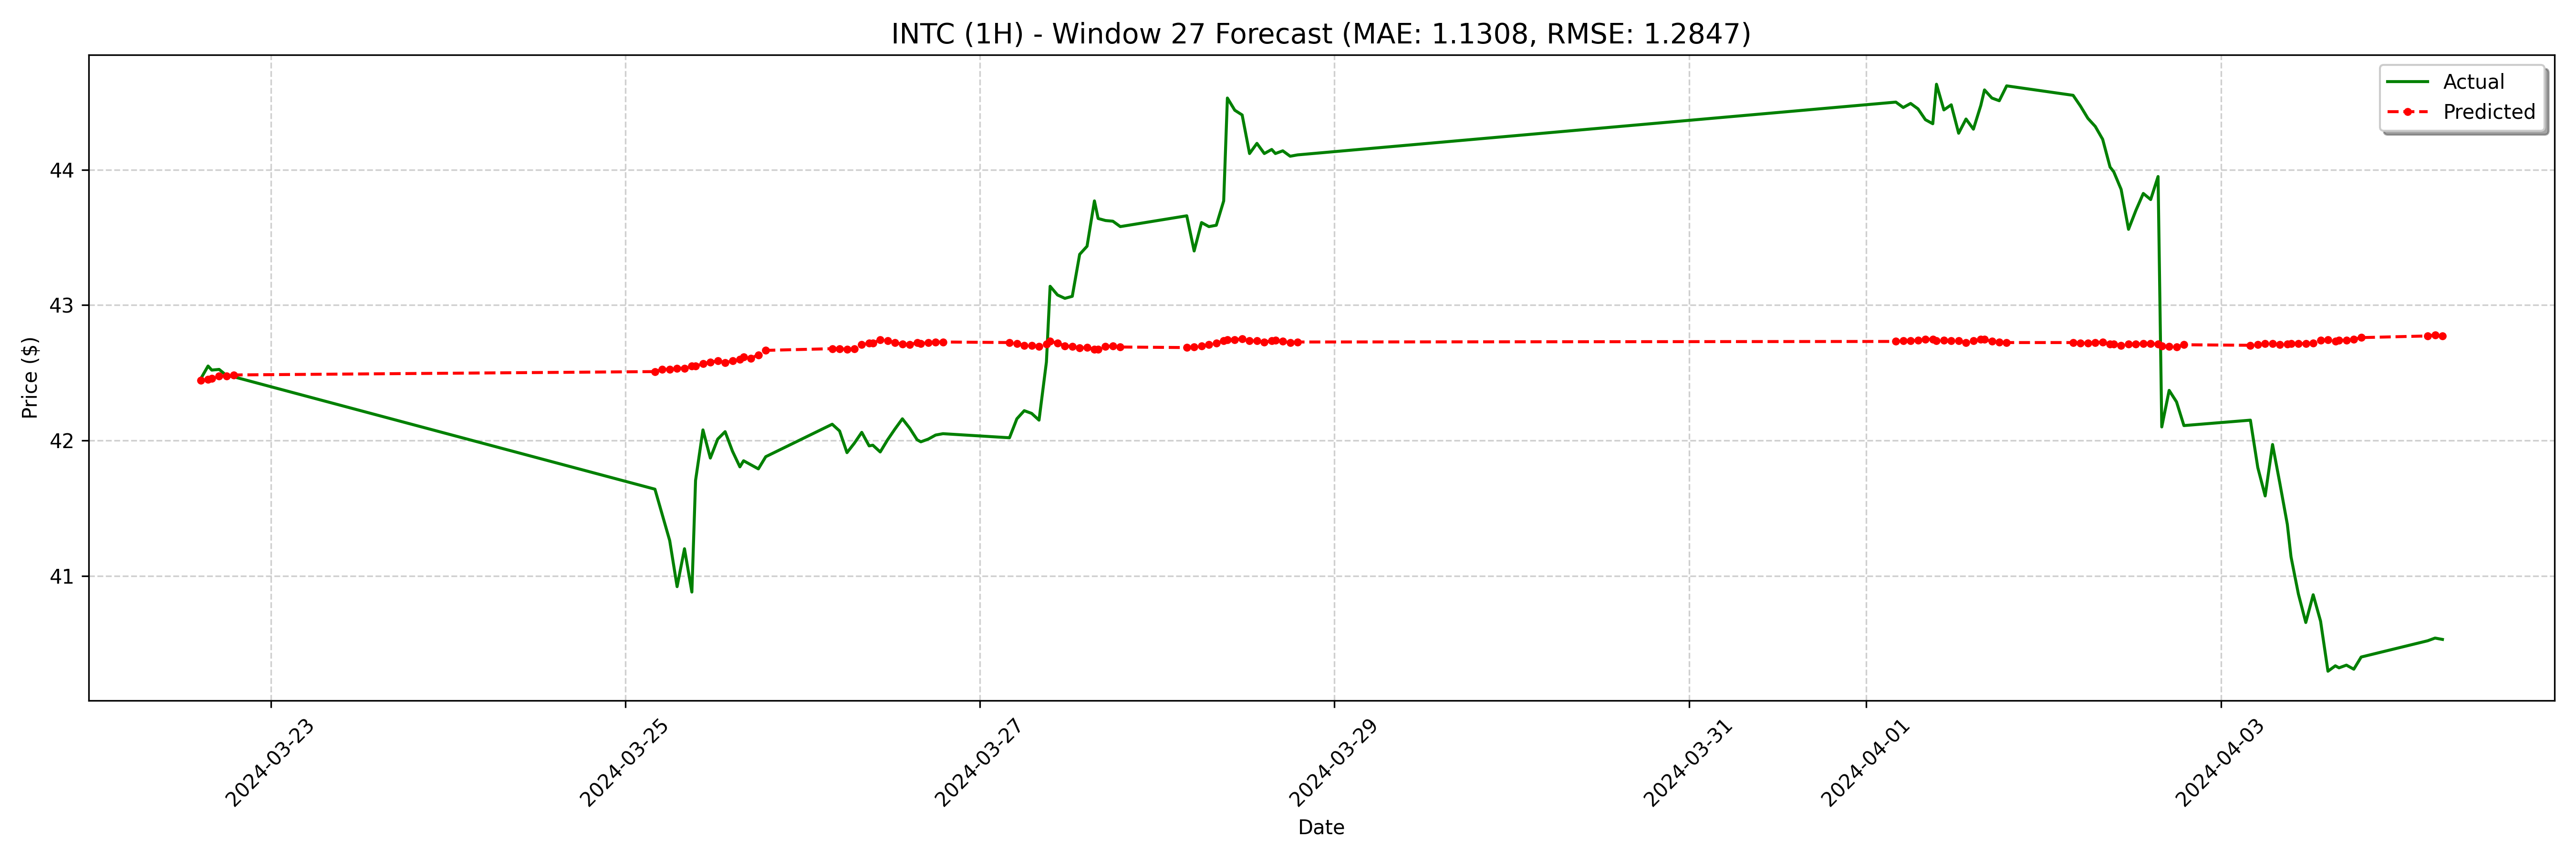

The file beside this chart, header and first rows:
date, actual, forecast
2024-03-22 14:30:00-04:00, 42.45, 42.44
2024-03-22 15:30:00-04:00, 42.55, 42.45
2024-03-22 16:00:00-04:00, 42.52, 42.46
2024-03-22 17:00:00-04:00, 42.52, 42.48
2024-03-22 18:00:00-04:00, 42.48, 42.48
2024-03-22 19:00:00-04:00, 42.47, 42.48
2024-03-25 04:00:00-04:00, 41.64, 42.51
2024-03-25 05:00:00-04:00, 41.45, 42.53
2024-03-25 06:00:00-04:00, 41.26, 42.53
2024-03-25 07:00:00-04:00, 40.92, 42.53
2024-03-25 08:00:00-04:00, 41.2, 42.53
2024-03-25 09:00:00-04:00, 40.88, 42.55
2024-03-25 09:30:00-04:00, 41.7, 42.55
2024-03-25 10:30:00-04:00, 42.08, 42.57
2024-03-25 11:30:00-04:00, 41.87, 42.58
2024-03-25 12:30:00-04:00, 42.01, 42.59
2024-03-25 13:30:00-04:00, 42.06, 42.57
2024-03-25 14:30:00-04:00, 41.92, 42.59
2024-03-25 15:30:00-04:00, 41.8, 42.6
2024-03-25 16:00:00-04:00, 41.85, 42.62
2024-03-25 17:00:00-04:00, 41.82, 42.61
2024-03-25 18:00:00-04:00, 41.79, 42.63
2024-03-25 19:00:00-04:00, 41.88, 42.67
2024-03-26 04:00:00-04:00, 42.12, 42.68
2024-03-26 05:00:00-04:00, 42.07, 42.68
2024-03-26 06:00:00-04:00, 41.91, 42.67
2024-03-26 07:00:00-04:00, 41.98, 42.68
2024-03-26 08:00:00-04:00, 42.06, 42.71
2024-03-26 09:00:00-04:00, 41.96, 42.72
2024-03-26 09:30:00-04:00, 41.97, 42.72
2024-03-26 10:30:00-04:00, 41.91, 42.74
2024-03-26 11:30:00-04:00, 42.01, 42.74
2024-03-26 12:30:00-04:00, 42.09, 42.72
2024-03-26 13:30:00-04:00, 42.16, 42.71
2024-03-26 14:30:00-04:00, 42.09, 42.71
2024-03-26 15:30:00-04:00, 42.01, 42.72
2024-03-26 16:00:00-04:00, 41.99, 42.72
2024-03-26 17:00:00-04:00, 42.01, 42.72
2024-03-26 18:00:00-04:00, 42.04, 42.73
2024-03-26 19:00:00-04:00, 42.05, 42.73
2024-03-27 04:00:00-04:00, 42.02, 42.72
2024-03-27 05:00:00-04:00, 42.16, 42.72
2024-03-27 06:00:00-04:00, 42.22, 42.7
2024-03-27 07:00:00-04:00, 42.2, 42.7
2024-03-27 08:00:00-04:00, 42.15, 42.69
2024-03-27 09:00:00-04:00, 42.58, 42.71
2024-03-27 09:30:00-04:00, 43.14, 42.73
2024-03-27 10:30:00-04:00, 43.08, 42.72
2024-03-27 11:30:00-04:00, 43.05, 42.7
2024-03-27 12:30:00-04:00, 43.06, 42.69
2024-03-27 13:30:00-04:00, 43.38, 42.68
2024-03-27 14:30:00-04:00, 43.44, 42.69
2024-03-27 15:30:00-04:00, 43.77, 42.67
2024-03-27 16:00:00-04:00, 43.64, 42.67
2024-03-27 17:00:00-04:00, 43.62, 42.69
2024-03-27 18:00:00-04:00, 43.62, 42.7
2024-03-27 19:00:00-04:00, 43.58, 42.69
2024-03-28 04:00:00-04:00, 43.66, 42.69
2024-03-28 05:00:00-04:00, 43.4, 42.69
2024-03-28 06:00:00-04:00, 43.61, 42.7
... 68 more rows
